Run: headless pygame with SDL's dummy video driver; simulated clock (each Clock.tick advances the game by its frame time, no real sleeping); random seed 0; keys injected as events and as key.get_pressed() state; mouse plan: one left click at the window centre at the start of phase 2, then a move to the lower-right quarter at the start of phase 3.
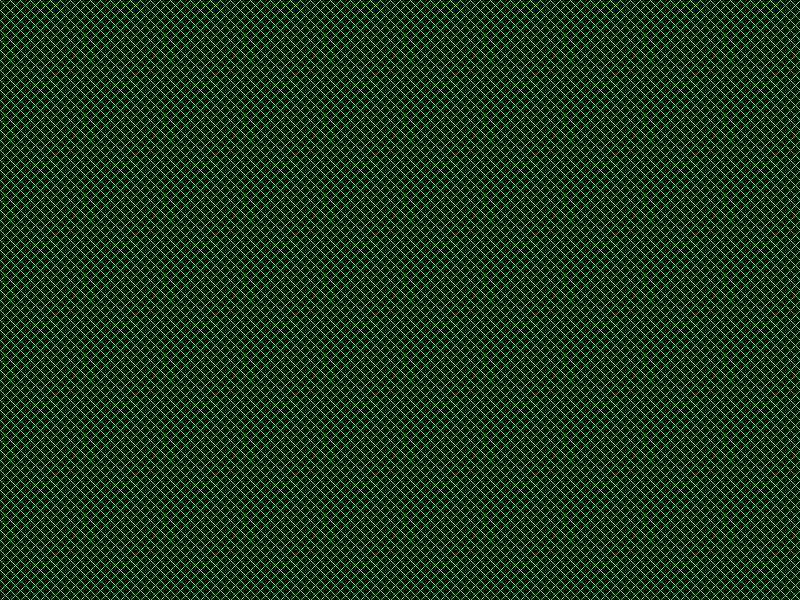
Frame 1 of 4 · flips 1–60 · no input
Frame 2 of 4 · flips 61–180 · clicked the window centre · tapped SPACE, RETURN · held RIGHT (→), D · screen unchanged from frame 1, image omitted
Frame 3 of 4 · flips 181–300 · moved the mouse to the lower-right quarter · held DOWN (↓), S · screen unchanged from frame 2, image omitted
Frame 4 of 4 · flips 301–420 · held LEFT (←), A, UP (↑), W · screen unchanged from frame 3, image omitted

The pygame program that drew these frames:

import pygame
import sys

from pygame.locals import *

WINDOW_SIZE = (800, 600)
display = pygame.display.set_mode(WINDOW_SIZE)

while True:
        for event in pygame.event.get():
                if event.type == pygame.QUIT:
                        pygame.quit()
                        sys.exit()
        
        mx, my = pygame.mouse.get_pos()
        mb = pygame.mouse.get_pressed()

        for i in range(0, WINDOW_SIZE[0]*2, 10):
                pygame.draw.line(display, (0, 255, 0), (0, i), (i, 0))
                pygame.draw.line(display, (0, 255, 0), (i, 0), (WINDOW_SIZE[0], WINDOW_SIZE[0] - i))
                pygame.draw.line(display, (0, 255, 0), (0, i), (WINDOW_SIZE[1] - i, WINDOW_SIZE[1]))
        
        pygame.display.flip()
